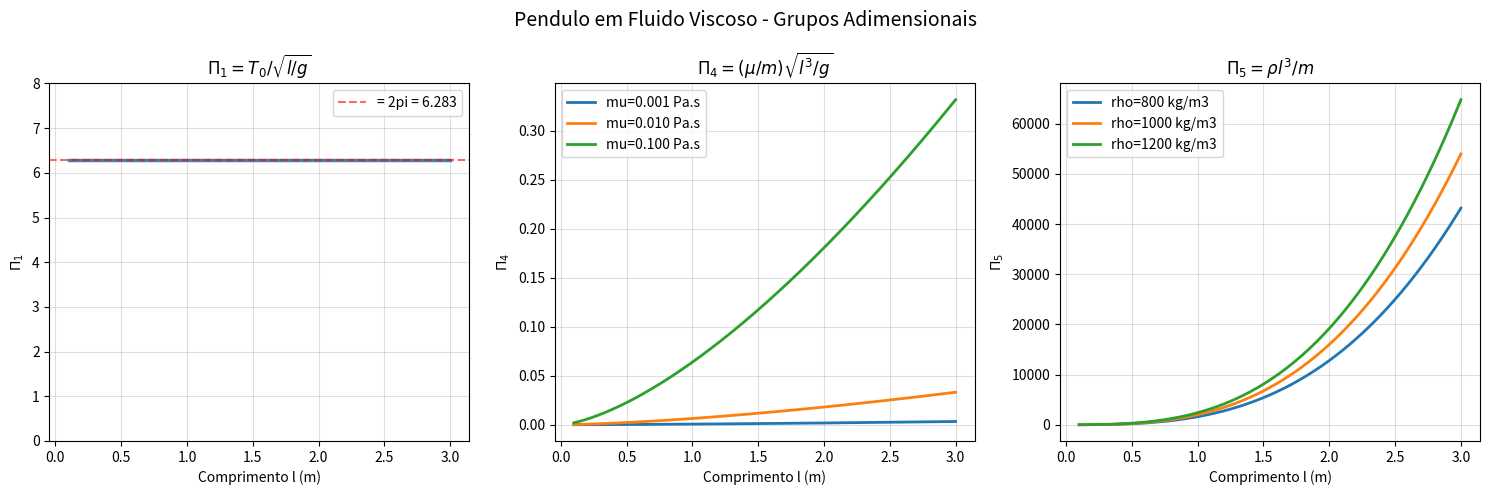

The script that saved this image:
import numpy as np
import matplotlib.pyplot as plt
import pandas as pd

# Resumo do sistema
variaveis = [
    ('l   (comprimento)', 'L',        'variavel de repeticao'),
    ('g   (aceleracao)',  'L T^-2',   'variavel de repeticao'),
    ('m   (massa)',       'M',        'variavel de repeticao'),
    ('T0  (periodo)',     'T',        '-> Pi_1'),
    ('th  (angulo)',      '1',        '-> Pi_2'),
    ('T   (tensao)',      'M L T^-2', '-> Pi_3'),
    ('mu  (viscosidade)', 'M L^-1 T^-1', '-> Pi_4'),
    ('rho (densidade)',   'M L^-3',   '-> Pi_5'),
    ('d   (diametro)',    'L',        '-> Pi_6'),
]
df = pd.DataFrame(variaveis, columns=['Variavel', 'Dimensoes', 'Papel'])
print('=== Sistema de variaveis ===')
print(df.to_string(index=False))
print(f'\nn = {len(variaveis)}, m = 3, p = n - m = {len(variaveis) - 3}')

# Verificacao numerica dos grupos para um pendulo de referencia
g   = 9.81    # m/s^2
l   = 1.0     # m
m   = 0.5     # kg
T0  = 2*np.pi*np.sqrt(l/g)  # periodo analitico
theta = 0.1   # rad (angulo pequeno)
T_tensao = m*g  # tensao no equilibrio
mu  = 1e-3    # Pa.s (agua)
rho = 1000.0  # kg/m^3 (agua)
d   = 0.02    # m (diametro da esfera)

Pi1 = T0 / np.sqrt(l/g)
Pi2 = theta
Pi3 = T_tensao / (m*g)
Pi4 = (mu/m) * np.sqrt(l**3/g)
Pi5 = rho * l**3 / m
Pi6 = d / l

grupos = {
    'Grupo': ['Pi_1 = T0/sqrt(l/g)', 'Pi_2 = theta',
              'Pi_3 = T/(mg)', 'Pi_4 = (mu/m)*sqrt(l^3/g)',
              'Pi_5 = rho*l^3/m', 'Pi_6 = d/l'],
    'Formula': [f'T0/sqrt(l/g)', 'theta',
                'T/(mg)', '(mu/m)*sqrt(l^3/g)',
                'rho*l^3/m', 'd/l'],
    'Valor': [Pi1, Pi2, Pi3, Pi4, Pi5, Pi6]
}
df2 = pd.DataFrame(grupos)
df2['Valor'] = df2['Valor'].round(6)
print('=== Grupos adimensionais (verificacao numerica) ===')
print(df2.to_string(index=False))
print(f'\nPi_1 = {Pi1:.6f}  (esperado: 2pi = {2*np.pi:.6f})')

# Grafico: Pi_1 (periodo adimensional) vs comprimento l
l_vec = np.linspace(0.1, 3.0, 300)

fig, axes = plt.subplots(1, 3, figsize=(15, 5))
gs_title = ['$\\Pi_1$ = periodo adim.', '$\\Pi_4$ = viscosidade adim.', '$\\Pi_5$ = densidade adim.']

# Pi1 = T0/sqrt(l/g) = 2pi (constante para pendulo simples)
Pi1_v = 2*np.pi * np.ones_like(l_vec)
axes[0].plot(l_vec, Pi1_v, lw=2.5, color='steelblue')
axes[0].set_xlabel('Comprimento l (m)'); axes[0].set_ylabel('$\\Pi_1$')
axes[0].set_title('$\\Pi_1 = T_0/\\sqrt{l/g}$', fontsize=12)
axes[0].set_ylim([0, 8]); axes[0].grid(alpha=0.4)
axes[0].axhline(2*np.pi, color='red', ls='--', alpha=0.6, label=f'= 2pi = {2*np.pi:.3f}')
axes[0].legend()

# Pi4 = (mu/m)*sqrt(l^3/g) -- varia com l^(3/2)
mu_vals = [1e-3, 1e-2, 1e-1]
for mu_v in mu_vals:
    Pi4_v = (mu_v/m) * np.sqrt(l_vec**3/g)
    axes[1].plot(l_vec, Pi4_v, lw=2, label=f'mu={mu_v:.3f} Pa.s')
axes[1].set_xlabel('Comprimento l (m)'); axes[1].set_ylabel('$\\Pi_4$')
axes[1].set_title('$\\Pi_4 = (\\mu/m)\\sqrt{l^3/g}$', fontsize=12)
axes[1].legend(); axes[1].grid(alpha=0.4)

# Pi5 = rho*l^3/m -- varia com l^3
rhos = [800, 1000, 1200]
for rho_v in rhos:
    Pi5_v = rho_v * l_vec**3 / m
    axes[2].plot(l_vec, Pi5_v, lw=2, label=f'rho={rho_v} kg/m3')
axes[2].set_xlabel('Comprimento l (m)'); axes[2].set_ylabel('$\\Pi_5$')
axes[2].set_title('$\\Pi_5 = \\rho l^3/m$', fontsize=12)
axes[2].legend(); axes[2].grid(alpha=0.4)

plt.suptitle('Pendulo em Fluido Viscoso - Grupos Adimensionais', fontsize=14)
plt.tight_layout()
plt.savefig('r17_pendulo_viscoso.png', dpi=150, bbox_inches='tight')
plt.show()
